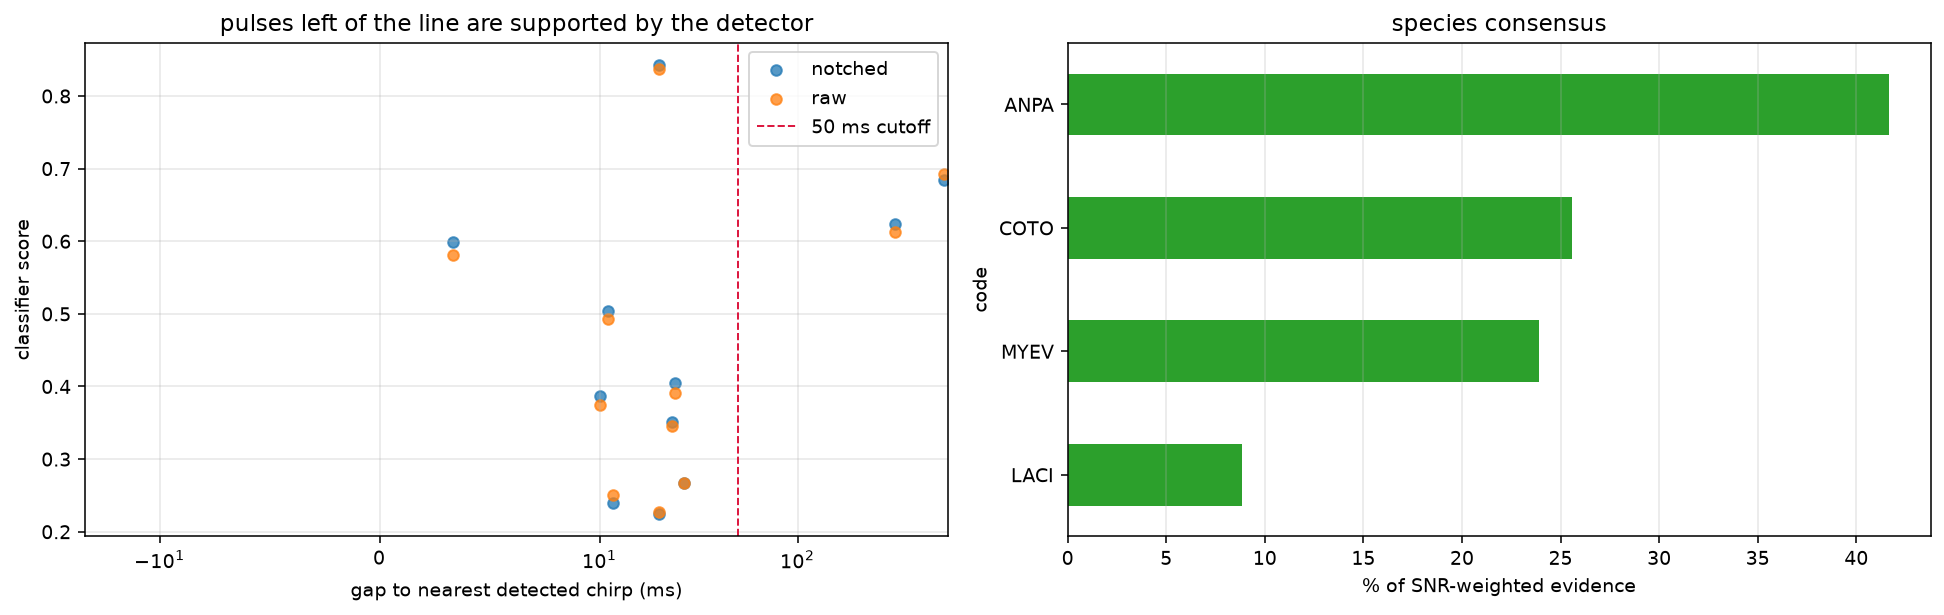

Values plotted in this chart, from the file beside it:
variant, bout, t_abs, code, score, gap, matched, call_snr, in_ca
raw, 0, 289.7, MYEV, 0.8378, 0.02, True, 5.912, True
raw, 0, 289.7, ANPA, 0.4928, 0.011, True, 15.23, True
raw, 0, 289.8, COTO, 0.5809, 0.003333, True, 21.05, True
raw, 0, 289.8, ANPA, 0.2667, 0.02667, True, 21.05, True
raw, 0, 290.1, ANPA, 0.2269, 0.02, True, 8.605, True
raw, 0, 290.2, ANPA, 0.375, 0.01, True, 8.605, True
raw, 0, 290.2, LACI, 0.2505, 0.01167, True, 18.21, True
raw, 0, 290.3, MYEV, 0.3913, 0.024, True, 16.77, True
raw, 0, 290.4, ANPA, 0.3457, 0.02333, True, 5.609, True
raw, 0, 290.9, NYHU, 0.6923, 0.5467, False, , False
notched, 0, 289.7, MYEV, 0.8425, 0.02, True, 5.912, True
notched, 0, 289.7, ANPA, 0.5033, 0.011, True, 15.23, True
notched, 0, 289.8, COTO, 0.5985, 0.003333, True, 21.05, True
notched, 0, 289.8, ANPA, 0.2676, 0.02667, True, 21.05, True
notched, 0, 290.1, ANPA, 0.2244, 0.02, True, 8.605, True
notched, 0, 290.2, ANPA, 0.3866, 0.01, True, 8.605, True
notched, 0, 290.2, LACI, 0.2389, 0.01167, True, 18.21, True
notched, 0, 290.3, MYEV, 0.4044, 0.024, True, 16.77, True
notched, 0, 290.4, ANPA, 0.3508, 0.02333, True, 5.609, True
notched, 0, 290.9, NYHU, 0.6847, 0.5467, False, , False
raw, 1, 480.4, NYHU, 0.6125, 0.31, False, , False
notched, 1, 480.4, NYHU, 0.6238, 0.31, False, , False
